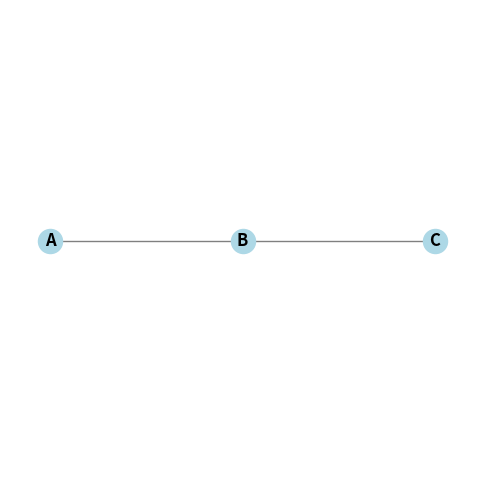

Write the Python code that produced this figure.
import matplotlib.pyplot as plt
import networkx as nx

# Creating an empty graph
G = nx.Graph()

# Adding nodes
G.add_node("A")
G.add_node("B")
G.add_node("C")

# Adding edges
G.add_edge("A", "B")
G.add_edge("B", "C")

# Adding edge positions
positions = {"A": (0, 0.5), "B": (1, 0.5), "C": (2, 0.5)}

# Drawing the graph
plt.figure(figsize=(6, 6))
nx.draw_networkx(
    G,
    pos=positions,
    with_labels=True,
    font_weight="bold",
    node_color="lightblue",
    edge_color="gray",
)
plt.axis("off")
plt.show()
